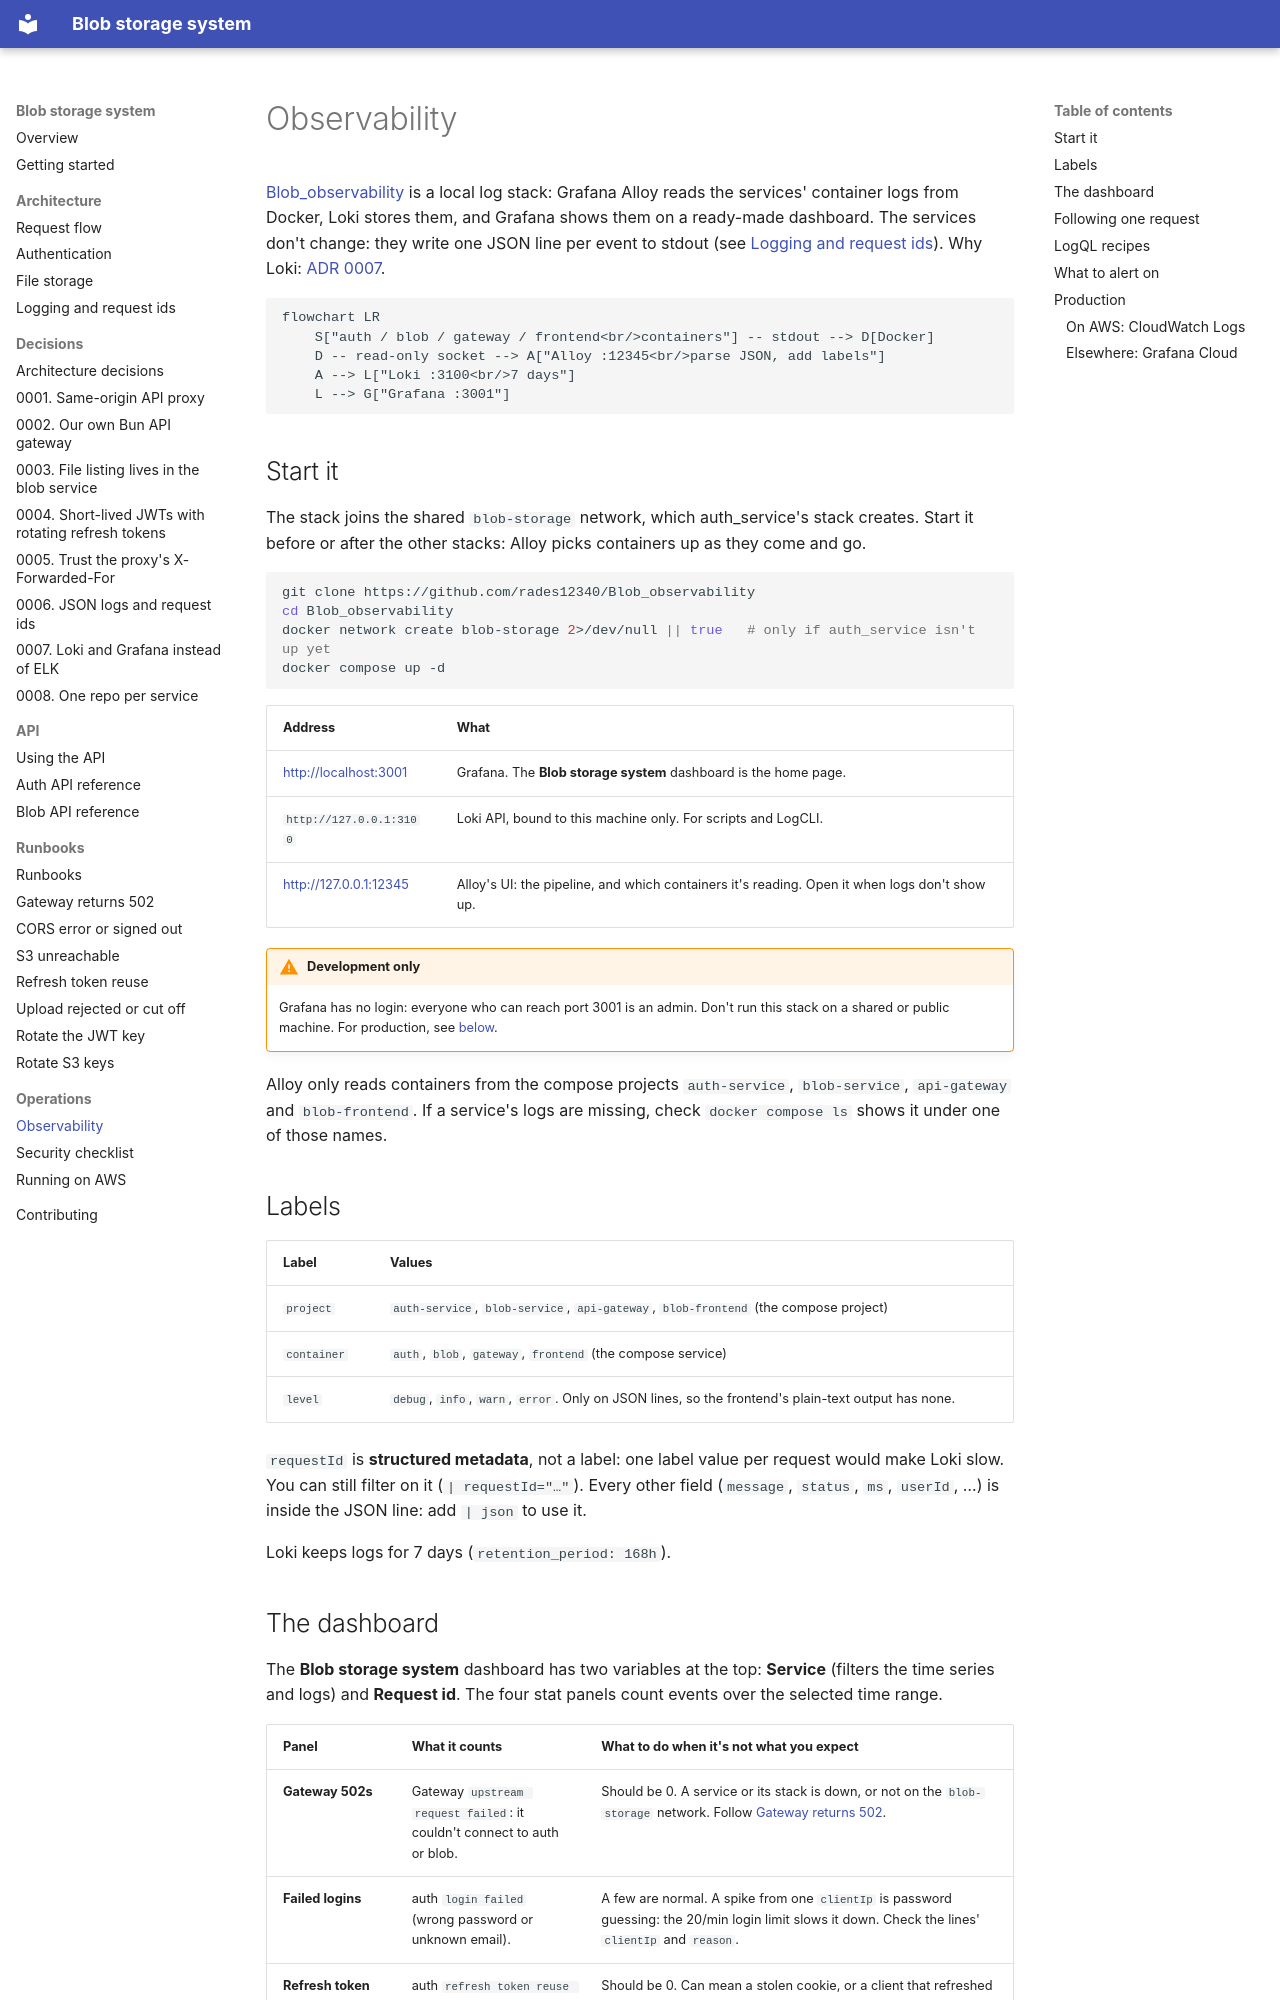

repository: rades12340/Blob_docs · page: operations/observability/index.html · generator: mkdocs

# Observability

[Blob_observability](https://github.com/rades12340/Blob_observability) is a local log stack: Grafana Alloy reads the services' container logs from Docker, Loki stores them, and Grafana shows them on a ready-made dashboard. The services don't change: they write one JSON line per event to stdout (see [Logging and request ids](../architecture/logging.md)). Why Loki: [ADR 0007](../decisions/0007-loki-instead-of-elk.md).

```mermaid
flowchart LR
    S["auth / blob / gateway / frontend<br/>containers"] -- stdout --> D[Docker]
    D -- read-only socket --> A["Alloy :12345<br/>parse JSON, add labels"]
    A --> L["Loki :3100<br/>7 days"]
    L --> G["Grafana :3001"]
```

## Start it

The stack joins the shared `blob-storage` network, which auth_service's stack creates. Start it before or after the other stacks: Alloy picks containers up as they come and go.

```bash
git clone https://github.com/rades12340/Blob_observability
cd Blob_observability
docker network create blob-storage 2>/dev/null || true   # only if auth_service isn't up yet
docker compose up -d
```

| Address | What |
| --- | --- |
| <http://localhost:3001> | Grafana. The **Blob storage system** dashboard is the home page. |
| `http://127.0.0.1:3100` | Loki API, bound to this machine only. For scripts and LogCLI. |
| <http://127.0.0.1:12345> | Alloy's UI: the pipeline, and which containers it's reading. Open it when logs don't show up. |

!!! warning "Development only"
    Grafana has no login: everyone who can reach port 3001 is an admin. Don't run this stack on a shared or public machine. For production, see [below](#production).

Alloy only reads containers from the compose projects `auth-service`, `blob-service`, `api-gateway` and `blob-frontend`. If a service's logs are missing, check `docker compose ls` shows it under one of those names.

## Labels

| Label | Values |
| --- | --- |
| `project` | `auth-service`, `blob-service`, `api-gateway`, `blob-frontend` (the compose project) |
| `container` | `auth`, `blob`, `gateway`, `frontend` (the compose service) |
| `level` | `debug`, `info`, `warn`, `error`. Only on JSON lines, so the frontend's plain-text output has none. |

`requestId` is **structured metadata**, not a label: one label value per request would make Loki slow. You can still filter on it (`| requestId="…"`). Every other field (`message`, `status`, `ms`, `userId`, …) is inside the JSON line: add `| json` to use it.

Loki keeps logs for 7 days (`retention_period: 168h`).
